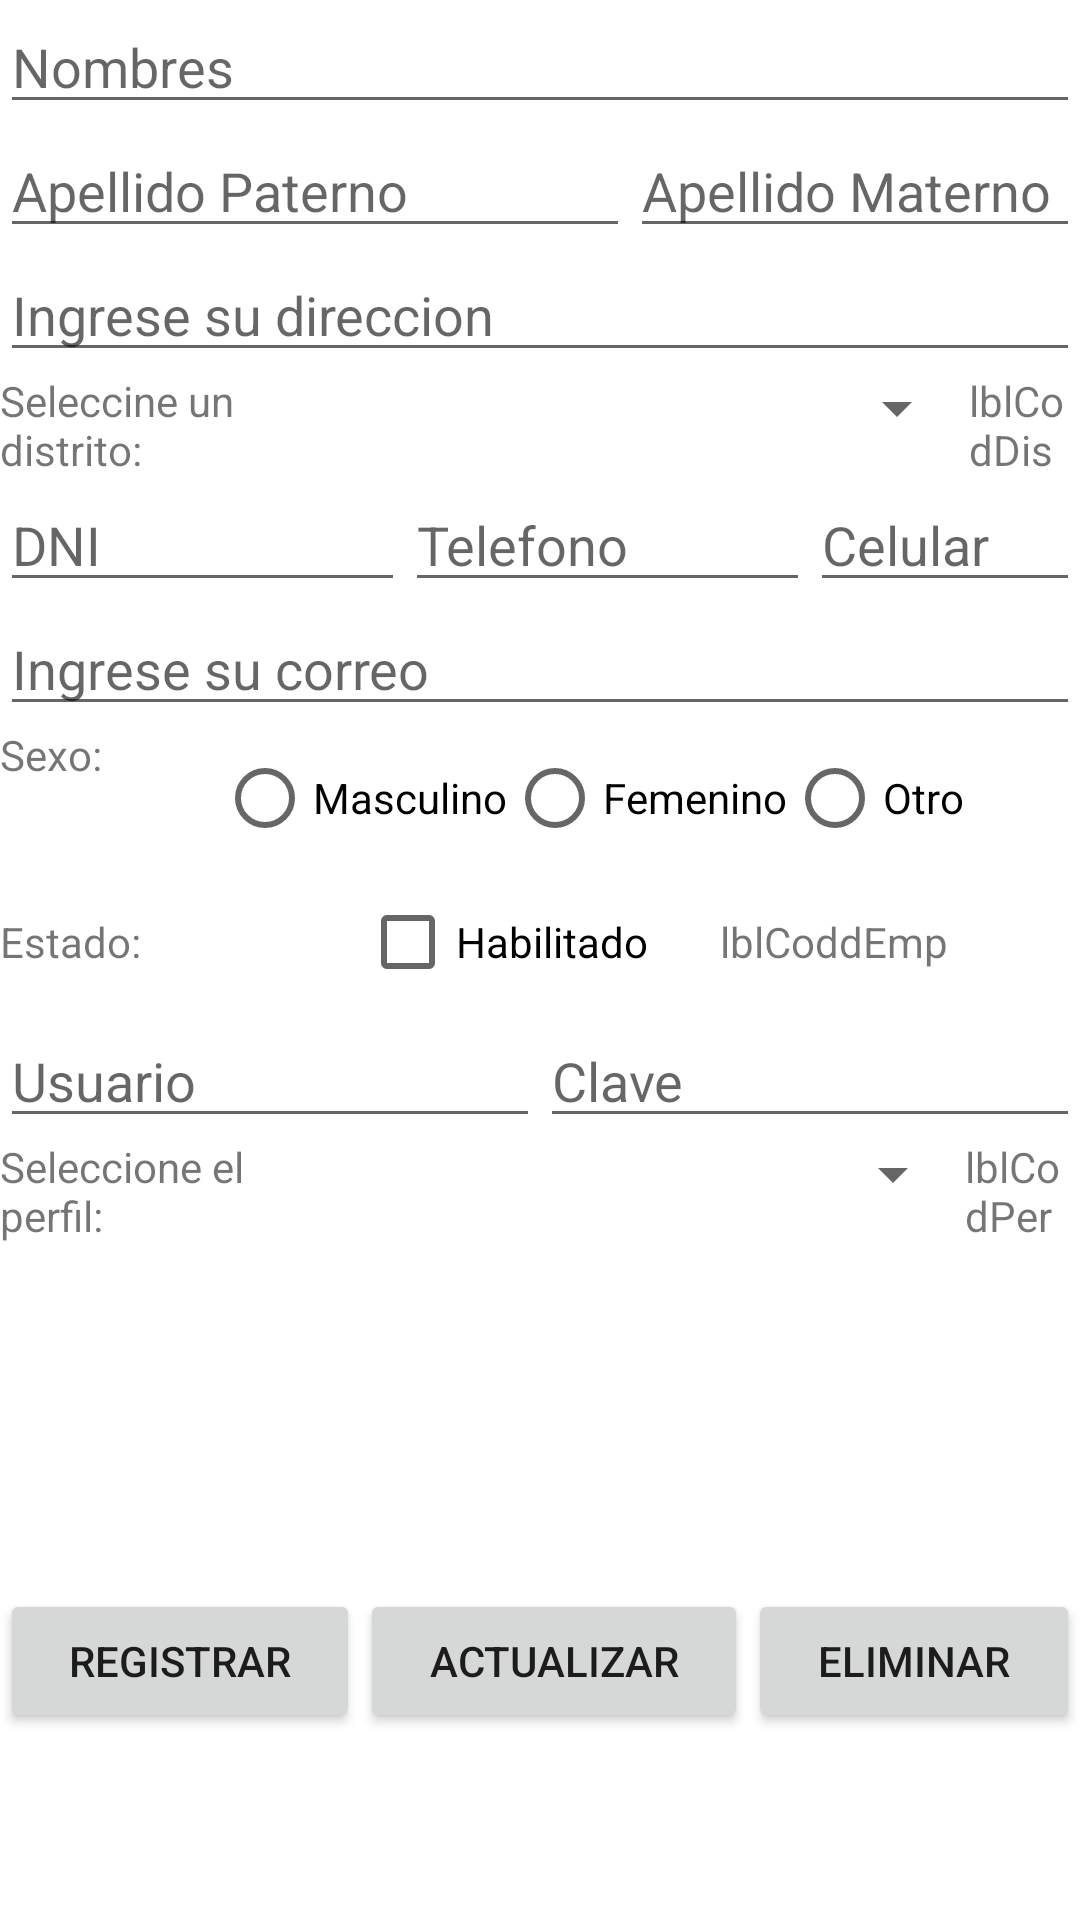

Produce the Android XML layout that renders to this screen, including the resource entries it uses.
<!-- AndroidManifest.xml: application theme Theme.AppCiberElectrik -->
<!-- res/layout/actividad_empleado.xml -->
<?xml version="1.0" encoding="utf-8"?>
<androidx.constraintlayout.widget.ConstraintLayout xmlns:android="http://schemas.android.com/apk/res/android"
    xmlns:app="http://schemas.android.com/apk/res-auto"
    xmlns:tools="http://schemas.android.com/tools"
    android:id="@+id/frmEmpleado"
    android:layout_width="match_parent"
    android:layout_height="match_parent"
    android:background="@color/white"
    tools:context=".act.ActividadEmpleado">

    <LinearLayout
        android:id="@+id/linearLayout"
        android:layout_width="0dp"
        android:layout_height="0dp"
        android:orientation="vertical"
        app:layout_constraintBottom_toBottomOf="parent"
        app:layout_constraintEnd_toEndOf="parent"
        app:layout_constraintStart_toStartOf="parent"
        app:layout_constraintTop_toTopOf="parent">


        <EditText
            android:id="@+id/txtNom"
            android:layout_width="match_parent"
            android:layout_height="wrap_content"
            android:ems="10"
            android:hint="Nombres"
            android:inputType="textPersonName" />

        <LinearLayout
            android:layout_width="match_parent"
            android:layout_height="wrap_content"
            android:orientation="horizontal">

            <EditText
                android:id="@+id/txtApep"
                android:layout_width="wrap_content"
                android:layout_height="wrap_content"
                android:ems="10"
                android:hint="Apellido Paterno"
                android:inputType="textPersonName" />

            <EditText
                android:id="@+id/txtApem"
                android:layout_width="match_parent"
                android:layout_height="wrap_content"
                android:ems="10"
                android:hint="Apellido Materno"
                android:inputType="textPersonName" />
        </LinearLayout>

        <EditText
            android:id="@+id/txtDir"
            android:layout_width="match_parent"
            android:layout_height="wrap_content"
            android:ems="10"
            android:hint="Ingrese su direccion"
            android:inputType="textPersonName" />

        <LinearLayout
            android:layout_width="wrap_content"
            android:layout_height="wrap_content"
            android:orientation="horizontal">

            <TextView
                android:id="@+id/textView9"
                android:layout_width="wrap_content"
                android:layout_height="wrap_content"
                android:layout_weight="1"
                android:text="Seleccine un distrito:" />

            <Spinner
                android:id="@+id/cboDistrito"
                android:layout_width="217dp"
                android:layout_height="wrap_content" />

            <TextView
                android:id="@+id/lblCodDis"
                android:layout_width="wrap_content"
                android:layout_height="wrap_content"
                android:layout_weight="1"
                android:text="lblCodDis" />
        </LinearLayout>

        <LinearLayout
            android:layout_width="wrap_content"
            android:layout_height="wrap_content"
            android:orientation="horizontal">

            <EditText
                android:id="@+id/txtDni"
                android:layout_width="135dp"
                android:layout_height="wrap_content"
                android:ems="10"
                android:hint="DNI"
                android:inputType="textPersonName" />

            <EditText
                android:id="@+id/txtTel"
                android:layout_width="135dp"
                android:layout_height="wrap_content"
                android:ems="10"
                android:hint="Telefono"
                android:inputType="textPersonName" />

            <EditText
                android:id="@+id/txtCel"
                android:layout_width="wrap_content"
                android:layout_height="wrap_content"
                android:ems="10"
                android:hint="Celular"
                android:inputType="textPersonName" />
        </LinearLayout>

        <EditText
            android:id="@+id/txtCor"
            android:layout_width="match_parent"
            android:layout_height="wrap_content"
            android:ems="10"
            android:hint="Ingrese su correo"
            android:inputType="textPersonName" />

        <LinearLayout
            android:layout_width="match_parent"
            android:layout_height="wrap_content"
            android:orientation="horizontal">

            <TextView
                android:id="@+id/textView7"
                android:layout_width="wrap_content"
                android:layout_height="wrap_content"
                android:layout_weight="1"
                android:text="Sexo:" />

            <RadioGroup
                android:id="@+id/rbgSex"
                android:layout_width="wrap_content"
                android:layout_height="wrap_content"
                android:layout_weight="1"
                android:orientation="horizontal">

                <RadioButton
                    android:id="@+id/rbMas"
                    android:layout_width="wrap_content"
                    android:layout_height="wrap_content"
                    android:text="Masculino" />

                <RadioButton
                    android:id="@+id/rbFem"
                    android:layout_width="wrap_content"
                    android:layout_height="wrap_content"
                    android:text="Femenino" />

                <RadioButton
                    android:id="@+id/rbOtr"
                    android:layout_width="match_parent"
                    android:layout_height="wrap_content"
                    android:text="Otro" />
            </RadioGroup>
        </LinearLayout>

        <LinearLayout
            android:layout_width="match_parent"
            android:layout_height="wrap_content"
            android:orientation="horizontal">

            <TextView
                android:id="@+id/textView6"
                android:layout_width="match_parent"
                android:layout_height="wrap_content"
                android:layout_weight="1"
                android:text="Estado:" />

            <CheckBox
                android:id="@+id/chkEst"
                android:layout_width="match_parent"
                android:layout_height="wrap_content"
                android:layout_weight="1"
                android:text="Habilitado" />

            <TextView
                android:id="@+id/lblCoddClie"
                android:layout_width="match_parent"
                android:layout_height="wrap_content"
                android:layout_weight="1"
                android:text="lblCoddEmp" />
        </LinearLayout>

        <LinearLayout
            android:layout_width="match_parent"
            android:layout_height="wrap_content"
            android:orientation="horizontal">

            <EditText
                android:id="@+id/txtUsu"
                android:layout_width="wrap_content"
                android:layout_height="wrap_content"
                android:layout_weight="1"
                android:ems="10"
                android:hint="Usuario"
                android:inputType="textPersonName" />

            <EditText
                android:id="@+id/txtCla"
                android:layout_width="wrap_content"
                android:layout_height="wrap_content"
                android:layout_weight="1"
                android:ems="10"
                android:hint="Clave"
                android:inputType="textPersonName" />
        </LinearLayout>

        <LinearLayout
            android:layout_width="wrap_content"
            android:layout_height="wrap_content"
            android:orientation="horizontal">

            <TextView
                android:id="@+id/textView10"
                android:layout_width="wrap_content"
                android:layout_height="wrap_content"
                android:layout_weight="1"
                android:text="Seleccione el perfil:" />

            <Spinner
                android:id="@+id/cboPerfil"
                android:layout_width="225dp"
                android:layout_height="wrap_content" />

            <TextView
                android:id="@+id/lblCodPer"
                android:layout_width="wrap_content"
                android:layout_height="wrap_content"
                android:layout_weight="1"
                android:text="lblCodPer" />
        </LinearLayout>

        <LinearLayout
            android:layout_width="wrap_content"
            android:layout_height="wrap_content"
            android:orientation="vertical">

            <ListView
                android:id="@+id/lstEmpleado"
                android:layout_width="330dp"
                android:layout_height="115dp"
                android:layout_marginStart="16dp"
                android:layout_marginLeft="16dp"
                app:layout_constraintStart_toStartOf="parent">

            </ListView>

        </LinearLayout>
        <LinearLayout
            android:layout_width="match_parent"
            android:layout_height="wrap_content"
            android:orientation="horizontal"
            tools:layout_editor_absoluteY="590dp">

            <Button
                android:id="@+id/btnRegistrar"
                android:layout_width="wrap_content"
                android:layout_height="wrap_content"
                android:layout_weight="1"
                android:text="Registrar" />

            <Button
                android:id="@+id/btnActualizar"
                android:layout_width="wrap_content"
                android:layout_height="wrap_content"
                android:layout_weight="1"
                android:text="Actualizar" />

            <Button
                android:id="@+id/btnEliminar"
                android:layout_width="wrap_content"
                android:layout_height="wrap_content"
                android:layout_weight="1"
                android:text="Eliminar" />
        </LinearLayout>
    </LinearLayout>

</androidx.constraintlayout.widget.ConstraintLayout>
<!-- resources referenced by this layout -->
<resources>
  <style name="Theme.AppCiberElectrik" parent="Theme.MaterialComponents.DayNight.DarkActionBar">
          
          <item name="colorPrimary">@color/purple_500</item>
          <item name="colorPrimaryVariant">#3649B6</item>
          <item name="colorOnPrimary">@color/white</item>
          
          <item name="colorSecondary">@color/teal_200</item>
          <item name="colorSecondaryVariant">@color/teal_700</item>
          <item name="colorOnSecondary">@color/black</item>
          
          <item name="android:statusBarColor" tools:targetApi="l">?attr/colorPrimaryVariant</item>
          
      </style>
  <!-- not gathered from this repository: default colours our renderer supplied (Android Studio template values) -->
  <color name="purple_500">#FF6200EE</color>
  <color name="teal_200">#FF03DAC5</color>
  <color name="teal_700">#FF018786</color>
  <color name="black">#FF000000</color>
  <color name="white">#FFFFFFFF</color>
</resources>
